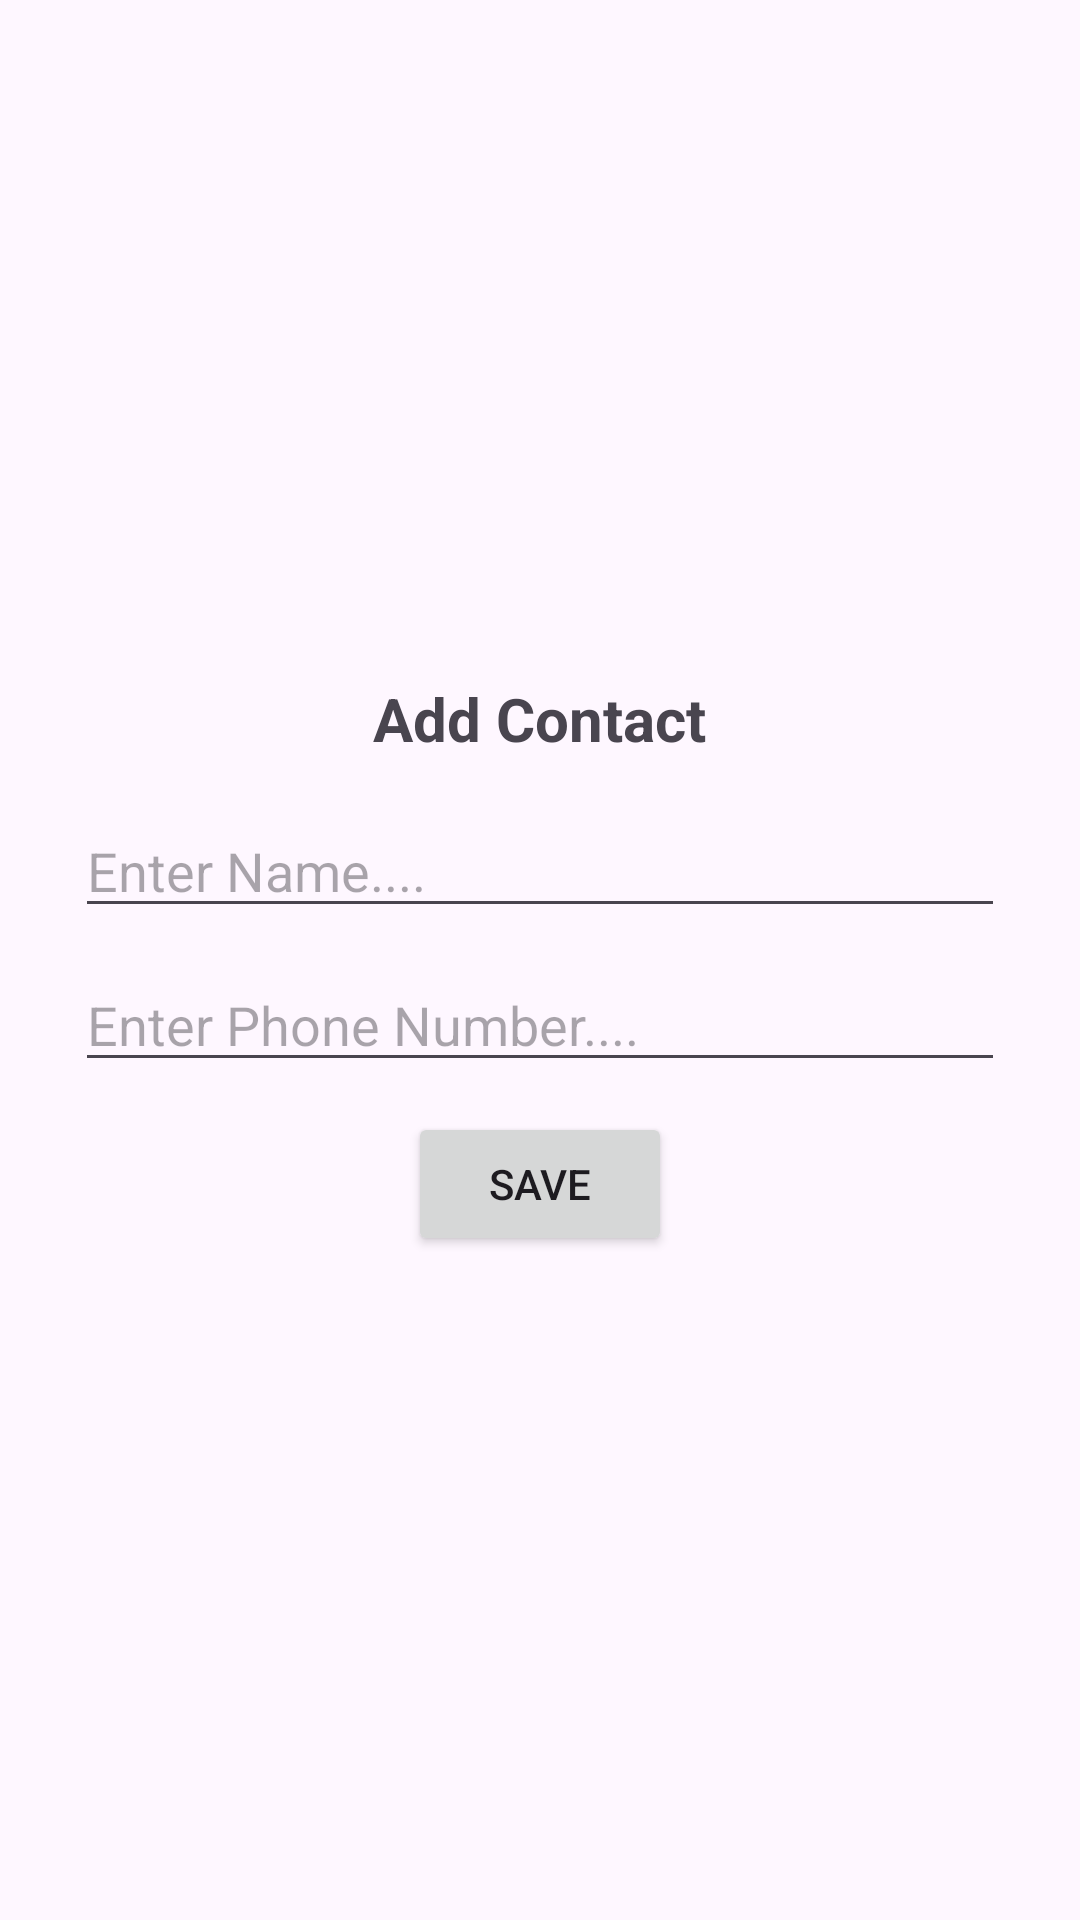

Layout XML and referenced resources for this Android screen:
<!-- AndroidManifest.xml: application theme Theme.MyRvEx -->
<!-- res/layout/activity_add.xml -->
<?xml version="1.0" encoding="utf-8"?>
<RelativeLayout
    xmlns:android="http://schemas.android.com/apk/res/android"
    xmlns:app="http://schemas.android.com/apk/res-auto"
    xmlns:tools="http://schemas.android.com/tools"
    android:id="@+id/main"
    android:layout_width="match_parent"
    android:layout_height="match_parent"
    tools:context=".AddActivity">

    <LinearLayout
        android:layout_margin="20dp"
        android:layout_width="match_parent"
        android:layout_height="wrap_content"
        android:layout_centerInParent="true"
        android:orientation="vertical">
        <TextView
            android:layout_width="wrap_content"
            android:layout_gravity="center"
            android:layout_height="wrap_content"
            android:textSize="20dp"
            android:layout_margin="10dp"
            android:text="Add Contact"
            android:textStyle="bold"/>
        <EditText
            android:inputType="textPersonName"
            android:layout_margin="5dp"
            android:layout_width="match_parent"
            android:layout_height="match_parent"
            android:hint="Enter Name...."
            android:id="@+id/name"
            />
        <EditText
            android:inputType="phone"
            android:layout_margin="5dp"
            android:layout_width="match_parent"
            android:layout_height="match_parent"
            android:hint="Enter Phone Number...."
            android:id="@+id/phno"
            />
        <Button
            android:layout_gravity="center"
            android:layout_margin="5dp"
            android:layout_width="wrap_content"
            android:layout_height="match_parent"
            android:text="Save"
            android:id="@+id/save"
            />
    </LinearLayout>

</RelativeLayout>
<!-- resources referenced by this layout -->
<resources>
  <style name="Theme.MyRvEx" parent="Base.Theme.MyRvEx" />
  <style name="Base.Theme.MyRvEx" parent="Theme.Material3.DayNight.NoActionBar">
          
          
      </style>
</resources>
